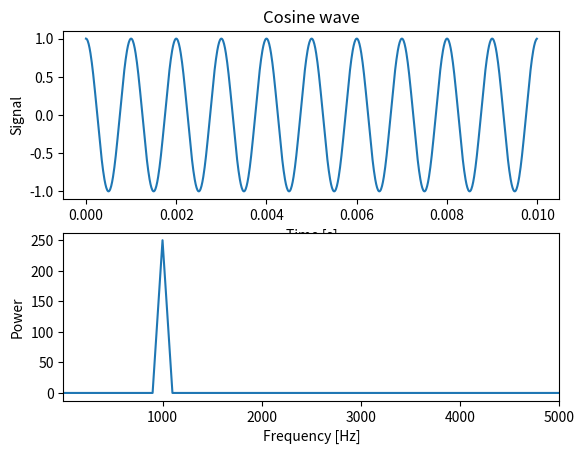
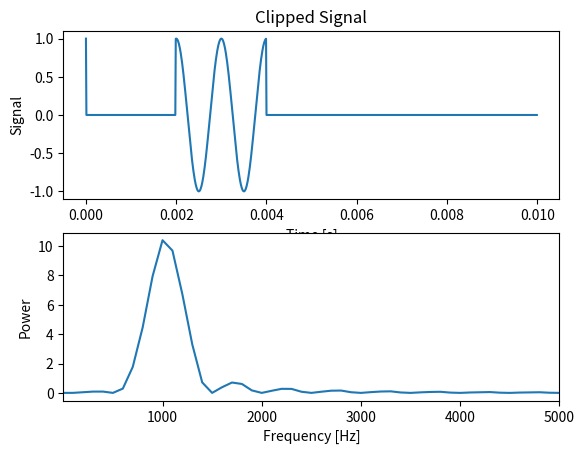
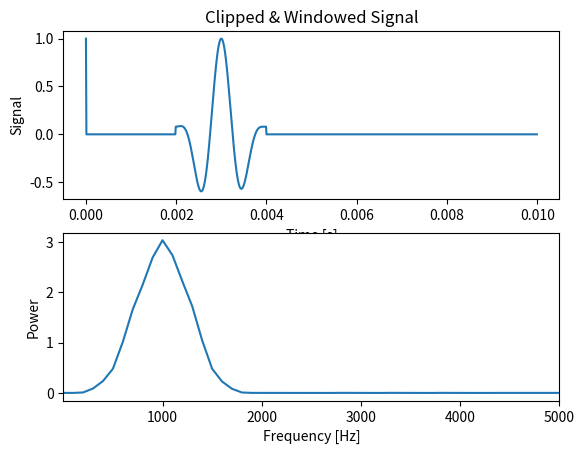

Python code for these plots, in order:
'''
Short Time Fourier Transform
Shows the effects of windows on short time Fourier transformations.
'''
from __future__ import division     # for Python 2.x compatability
    
'''
author: Thomas Haslwanter
date:   Nov-2014
Ver:    1.3
'''

from numpy import fft, real, arange, pi, cos, hamming
import matplotlib.pyplot as plt

def powerSpect(data, sampleRate):
    '''Powerspectrum, calculated via Fourier Transfrom'''
    
    nData = len(data)
    fftData = fft.fft(data)
    
    Pxx = real(fftData * fftData.conj()) / nData
    freq = arange(nData)*sampleRate / nData
    
    return (Pxx, freq)
    
def showData(samplingRate, x, titleText):
    '''Show data in time domain, and corresponding powerspectrum'''
    
    t = arange(len(x)) / samplingRate
        
    fig, axs = plt.subplots(2,1)
    axs[0].plot(t,x)
    axs[0].set_xlabel('Time [s]')
    axs[0].set_ylabel('Signal')
    axs[0].set_title(titleText)
    
    # Calculate the powerspectrum
    (Pxx, freq) = powerSpect(x, samplingRate)
    
    axs[1].plot(freq, Pxx)
    axs[1].set_xlim(1, 5000)
    axs[1].set_xlabel('Frequency [Hz]')
    axs[1].set_ylabel('Power')
    
    plt.show()   # if run interactively, from ipython
    plt.close()

if __name__ == '__main__':
    ''' Show the effect of clipping and windowing on a cosine wave. '''
    # x, y, z is our data. y and z are modified by clipping and windowing.
    
    # Set the parameters
    sampleRate = 100000
    dt = 1./sampleRate
    f = 1000
    tMax = 0.01
    
    # Calculate the data
    t = arange(0, tMax, dt)
    x = cos(2*pi*f*t)
    showData(sampleRate, x, 'Cosine wave')
    
    # Clip the data
    y = x
    y[1:199] = 0
    y[400:1001] = 0
    showData(sampleRate, y, 'Clipped Signal')
    
    # Window the clipped data
    z = y;
    window = hamming(201)
    z[199:400] = z[199:400]*window
    showData(sampleRate, z, 'Clipped & Windowed Signal')
    
